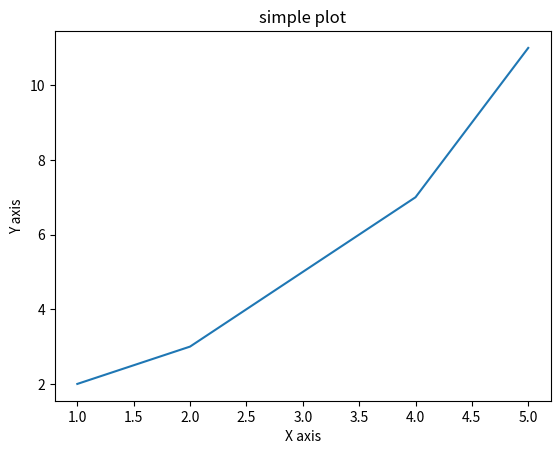

Recreate this plot in Python.
import matplotlib.pyplot as plt

# 数据
x = [1, 2, 3, 4, 5]
y = [2, 3, 5, 7, 11]

# 创建折线图
plt.plot(x, y)

# 添加标题和标签
plt.title('simple plot')
plt.xlabel('X axis')
plt.ylabel('Y axis')

# 显示图表
plt.show()